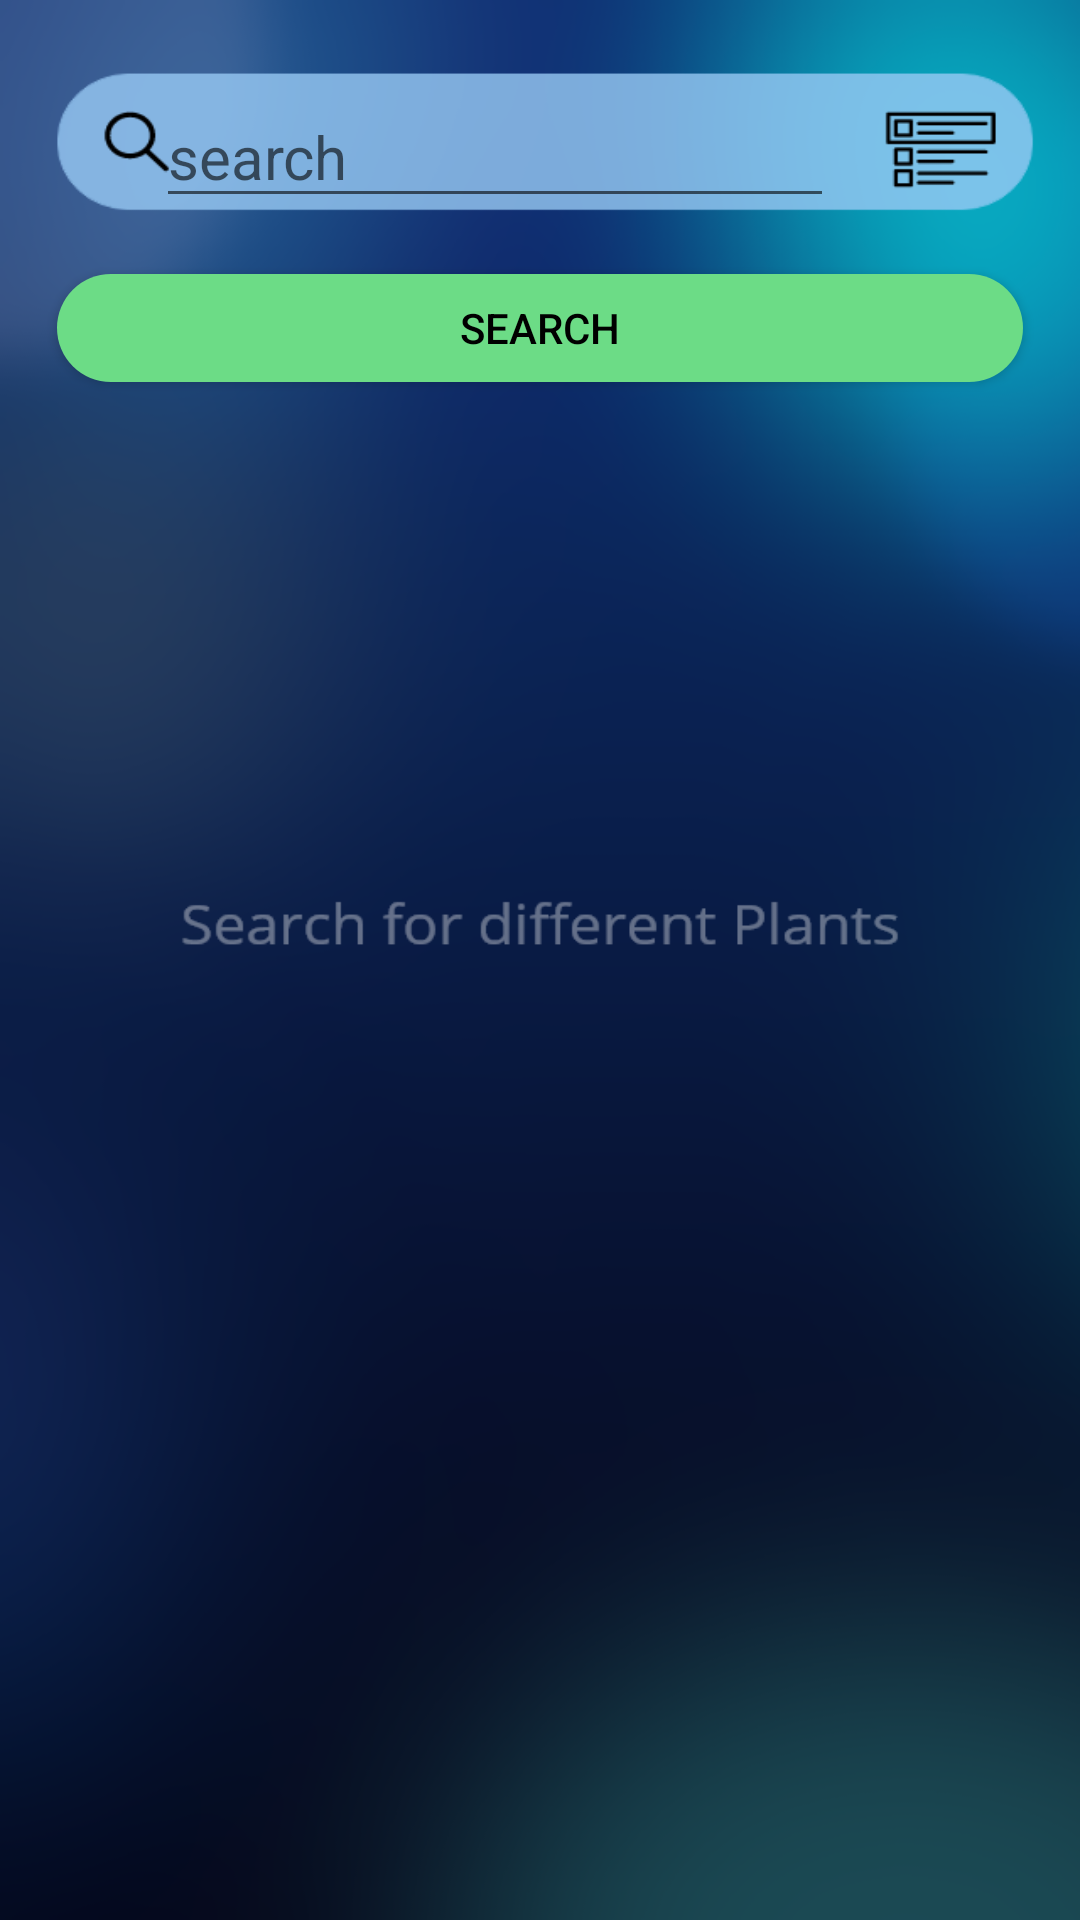

Here is an Android app screen rendered from its layout file. Give the layout XML and the strings, colors and styles it references.
<!-- AndroidManifest.xml: application theme Theme.LandmarksApp -->
<!-- res/layout/activity_manual_search.xml -->
<?xml version="1.0" encoding="utf-8"?>
<androidx.constraintlayout.widget.ConstraintLayout xmlns:android="http://schemas.android.com/apk/res/android"
    xmlns:app="http://schemas.android.com/apk/res-auto"
    xmlns:tools="http://schemas.android.com/tools"
    android:layout_width="match_parent"
    android:orientation="vertical"
    android:layout_height="match_parent"
    android:background="@drawable/manual"
    tools:context=".ManualSearch">


    <EditText
        android:id="@+id/search"
        android:layout_width="226dp"
        android:layout_height="41dp"
        android:hint="search"
        android:inputType="text"
        android:text=""
        android:textColor="#020000"
        android:textSize="20sp"
        app:layout_constraintBottom_toBottomOf="parent"
        app:layout_constraintEnd_toEndOf="parent"
        app:layout_constraintHorizontal_bias="0.389"
        app:layout_constraintStart_toStartOf="parent"
        app:layout_constraintTop_toTopOf="parent"
        app:layout_constraintVertical_bias="0.053" />

    <Button
        android:id="@+id/b_search"
        android:layout_width="322dp"
        android:layout_height="36dp"
        android:background="@drawable/round_btn"
        android:text="Search"
        android:textColor="#000"
        app:layout_constraintBottom_toBottomOf="parent"
        app:layout_constraintEnd_toEndOf="parent"
        app:layout_constraintStart_toStartOf="parent"
        app:layout_constraintTop_toTopOf="parent"
        app:layout_constraintVertical_bias="0.151" />
</androidx.constraintlayout.widget.ConstraintLayout>
<!-- resources referenced by this layout -->
<resources>
  <!-- drawable manual: png bitmap (drawable, 218839 bytes) -->
  <!-- drawable round_btn (drawable) -->
  <?xml version="1.0" encoding="utf-8"?>
  <shape xmlns:android="http://schemas.android.com/apk/res/android">
  <solid android:color= "#6CDC86"/>
      <corners
  
          android:topRightRadius="45dp"
          android:topLeftRadius="45dp"
          android:bottomLeftRadius="45dp"
          android:bottomRightRadius="45dp"
  
  
          />
  
  </shape>
  <style name="Theme.LandmarksApp" parent="Theme.AppCompat.Light.DarkActionBar">
          
          <item name="colorPrimary">#98CAF5</item>
          <item name="colorPrimaryVariant">@color/purple_700</item>
          <item name="colorOnPrimary">@color/white</item>
          
          <item name="colorSecondary">@color/teal_200</item>
          <item name="colorSecondaryVariant">@color/teal_700</item>
          <item name="colorOnSecondary">@color/black</item>
          
          <item name="android:statusBarColor" tools:targetApi="l">@color/black</item>
          
      </style>
  <!-- not gathered from this repository: default colours our renderer supplied (Android Studio template values) -->
  <color name="purple_700">#FF3700B3</color>
  <color name="teal_200">#FF03DAC5</color>
  <color name="teal_700">#FF018786</color>
  <color name="black">#FF000000</color>
  <color name="white">#FFFFFFFF</color>
</resources>
